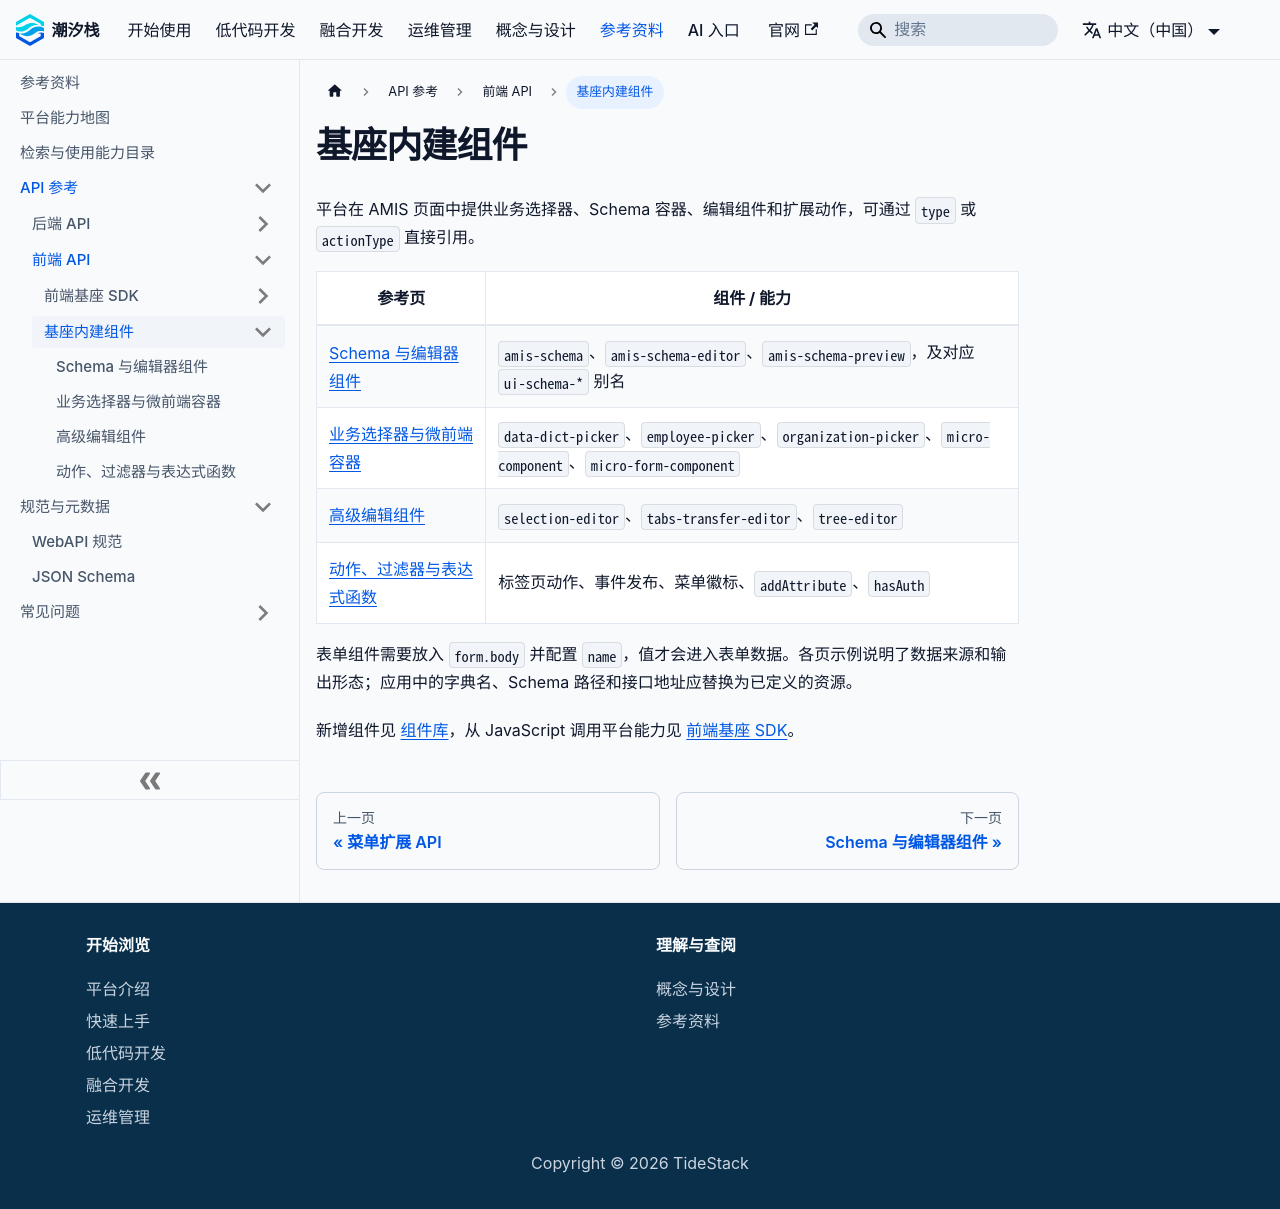

repository: TideStack-Forge/tidestack-docs · page: docs/api/frontend/buildin-comps/index.html · generator: docusaurus

---
sidebar_position: 6
---

# 基座内建组件

平台在 AMIS 页面中提供业务选择器、Schema 容器、编辑组件和扩展动作，可通过 `type` 或 `actionType` 直接引用。

| 参考页 | 组件 / 能力 |
| --- | --- |
| [Schema 与编辑器组件](./schema-and-editor-components) | `amis-schema`、`amis-schema-editor`、`amis-schema-preview`，及对应 `ui-schema-*` 别名 |
| [业务选择器与微前端容器](./business-pickers-and-micro-components) | `data-dict-picker`、`employee-picker`、`organization-picker`、`micro-component`、`micro-form-component` |
| [高级编辑组件](./advanced-editor-components) | `selection-editor`、`tabs-transfer-editor`、`tree-editor` |
| [动作、过滤器与表达式函数](./actions-filters-and-expression-functions) | 标签页动作、事件发布、菜单徽标、`addAttribute`、`hasAuth` |

表单组件需要放入 `form.body` 并配置 `name`，值才会进入表单数据。各页示例说明了数据来源和输出形态；应用中的字典名、Schema 路径和接口地址应替换为已定义的资源。

新增组件见 [组件库](../../../guide/advance/extend-frontend/amis-component/)，从 JavaScript 调用平台能力见 [前端基座 SDK](../sdk/)。
